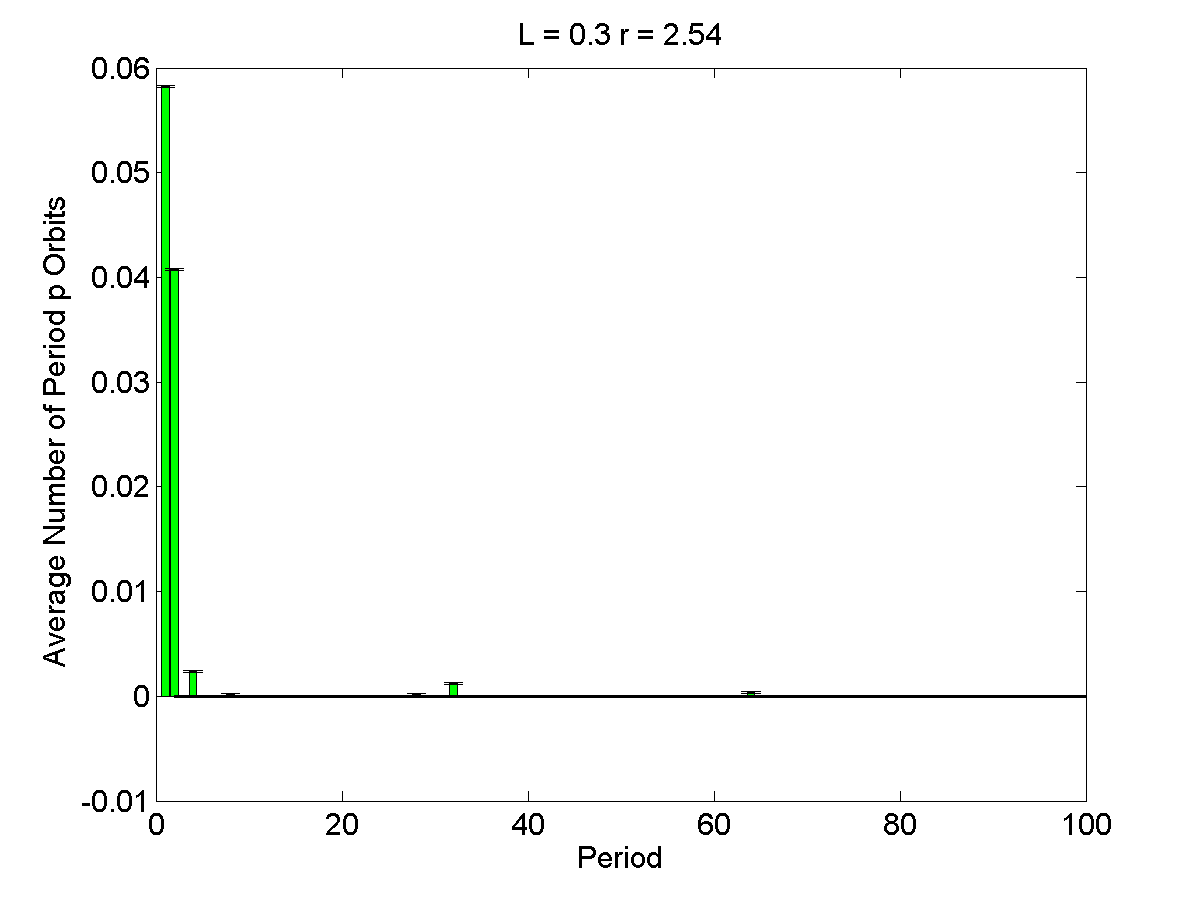

The data file committed next to this chart (first rows):
1, 0.0582, 0.00010003
2, 0.0408, 0.0001
3, 0, 0.0001
4, 0.0024, 0.0001
5, 0, 0.0001
6, 0, 0.0001
7, 0, 0.0001
8, 0.0002, 0.0001
9, 0, 0.0001
10, 0, 0.0001
11, 0, 0.0001
12, 0, 0.0001
13, 0, 0.0001
14, 0, 0.0001
15, 0, 0.0001
16, 0, 0.0001
17, 0, 0.0001
18, 0, 0.0001
19, 0, 0.0001
20, 0, 0.0001
21, 0, 0.0001
22, 0, 0.0001
23, 0, 0.0001
24, 0, 0.0001
25, 0, 0.0001
26, 0, 0.0001
27, 0, 0.0001
28, 0.0002, 0.0001
29, 0, 0.0001
30, 0, 0.0001
31, 0, 0.0001
32, 0.0012, 0.0001
33, 0, 0.0001
34, 0, 0.0001
35, 0, 0.0001
36, 0, 0.0001
37, 0, 0.0001
38, 0, 0.0001
39, 0, 0.0001
40, 0, 0.0001
41, 0, 0.0001
42, 0, 0.0001
43, 0, 0.0001
44, 0, 0.0001
45, 0, 0.0001
46, 0, 0.0001
47, 0, 0.0001
48, 0, 0.0001
49, 0, 0.0001
50, 0, 0.0001
51, 0, 0.0001
52, 0, 0.0001
53, 0, 0.0001
54, 0, 0.0001
55, 0, 0.0001
56, 0, 0.0001
57, 0, 0.0001
58, 0, 0.0001
59, 0, 0.0001
60, 0, 0.0001
61, 0, 0.0001
... 39 more rows
